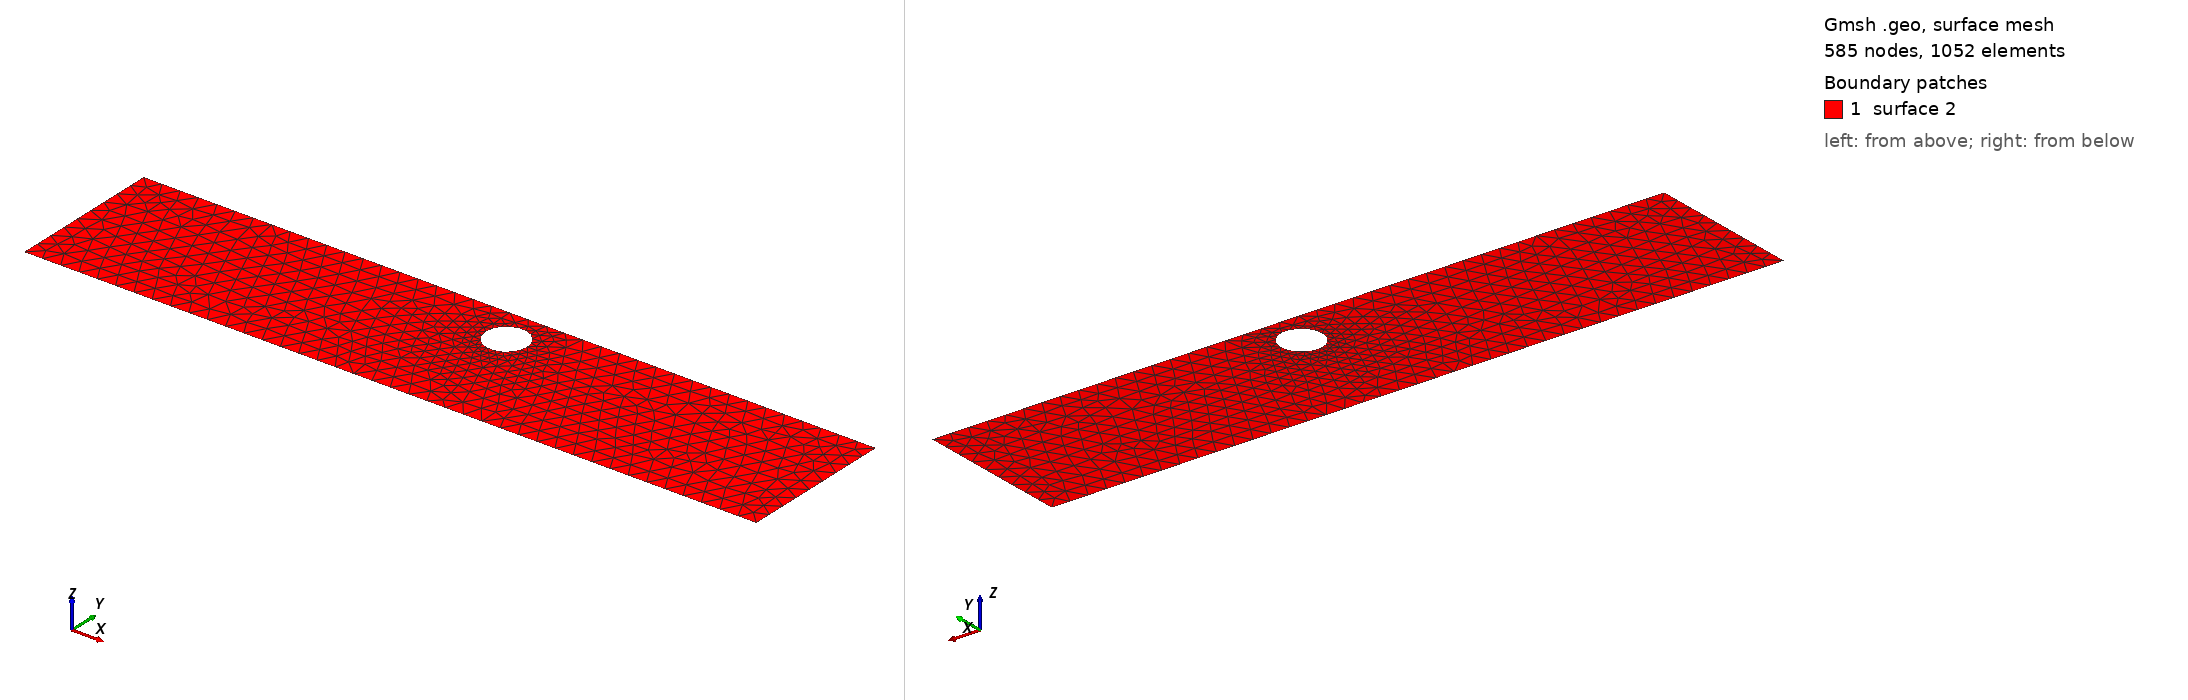

Gmsh geometry script, surface-meshed: 585 nodes, 1052 surface elements. Boundary patches (legend numbers): 1 surface 2. Left view from above one corner, right view from below the opposite corner. The script declares no physical surfaces, so the legend lists its geometric surfaces. The drawing asked Gmsh for element sizes between 1% and 20% of the model's largest extent; the script's own settings can give other sizes.

=== cad_004.geo (drawn) ===
//+
SetFactory("OpenCASCADE");
//+
Point(1) = {0.729732, -3.686940, 0.000000, 1.000000};
//+
Point(2) = {40.460889, -3.686940, 0.000000, 1.000000};
//+
Point(3) = {40.460889, 4.759396, 0.000000, 1.000000};
//+
Point(4) = {0.729732, 4.759396, 0.000000, 1.000000};
//+
Line(1) = {4, 1};
//+
Line(2) = {1, 2};
//+
Line(3) = {2, 3};
//+
Line(4) = {3, 4};
//+
Curve Loop(1) = {1, 2, 3, 4};
//+
Point(6) = {23.051733, 2.782262, 0.000000, 0.111852};
//+
Point(5) = {21.933213, 2.782262, 0.000000, 0.111852};
//+
Point(7) = {21.373953, 3.750929, 0.000000, 0.111852};
//+
Point(8) = {21.373953, 1.813596, 0.000000, 0.111852};
//+
Ellipse(5) = {6, 5, 7, 7};
//+
Ellipse(6) = {7, 5, 8, 8};
//+
Ellipse(7) = {8, 5, 6, 6};
//+
Curve Loop(2) = {5, 6, 7};
//+
Plane Surface(2) = {1, 2};
//+
Physical Curve("INFLOW", 100) = {1};
//+
Physical Curve("OUTFLOW", 101) = {3};
//+
Physical Curve("WALL_BOUNDARY", 102) = {2, 4};
//+
Physical Curve("OBSTACLE", 103) = {5, 6, 7};
